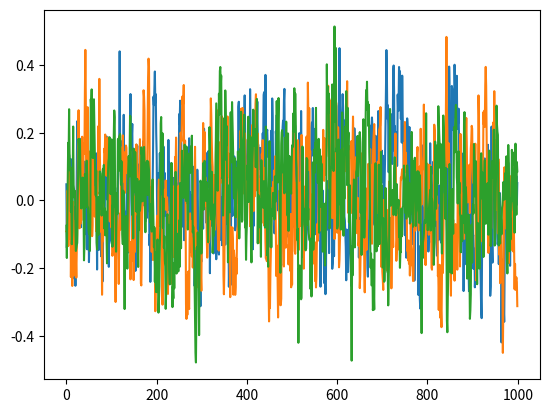

Source code (Python):
# -*- coding: utf-8 -*-

"""
Ornstein–Uhlenbeck process
"""

import numpy as np


# from https://github.com/songrotek/DDPG/blob/master/ou_noise.py
class OUProcess(object):

    def __init__(self, n_actions, theta=0.15, mu=0, sigma=0.1, ):

        self.n_actions = n_actions
        self.theta = theta
        self.mu = mu
        self.sigma = sigma
        self.current_value = np.ones(self.n_actions) * self.mu

    def reset(self):
        self.current_value = np.ones(self.n_actions) * self.mu

    def noise(self):
        x = self.current_value
        dx = self.theta * (self.mu - x) + self.sigma * np.random.randn(len(x))
        self.current_value = x + dx
        return self.current_value


if __name__ == '__main__':
    ou = OUProcess(3, theta=0.3)
    states = []
    for i in range(1000):
        states.append(ou.noise())
    import matplotlib.pyplot as plt

    plt.plot(states)
    plt.show()
